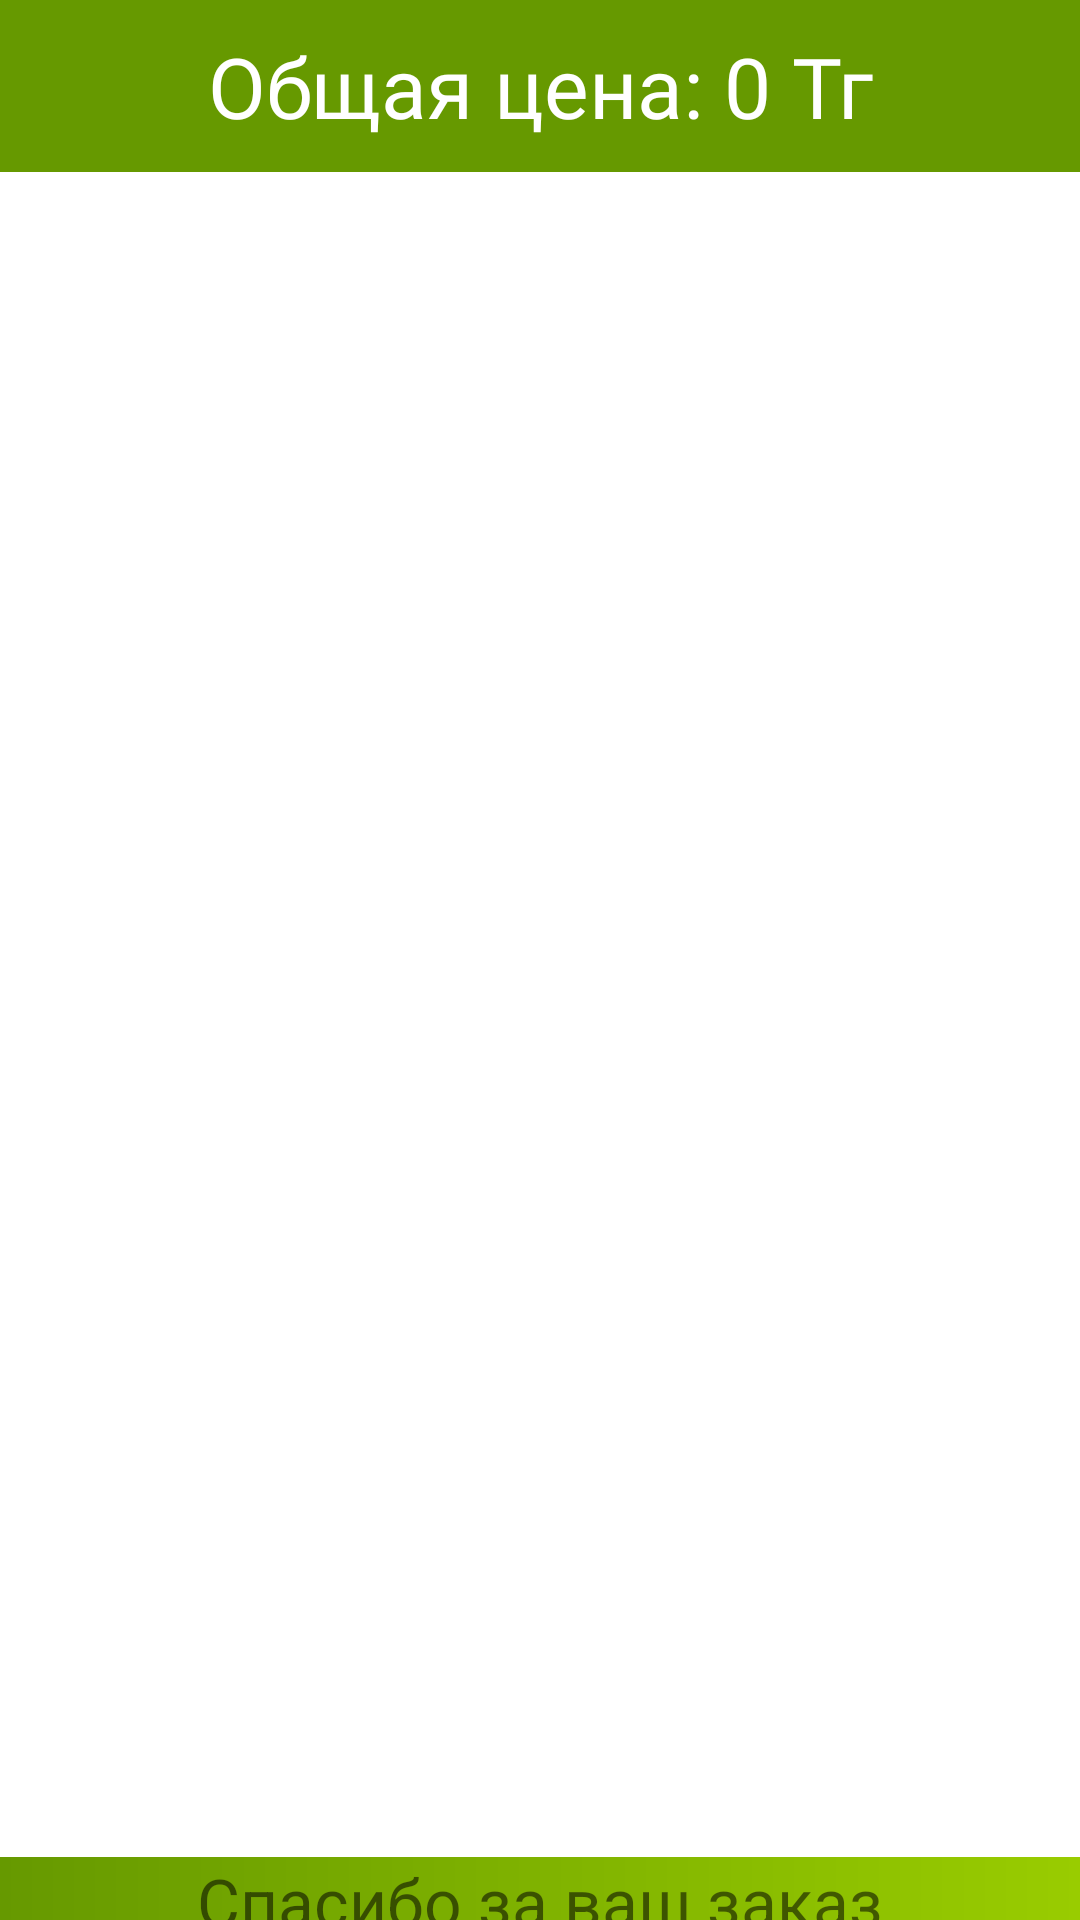

Reconstruct the res/layout file that produces this screen, plus the resources it refers to.
<!-- AndroidManifest.xml: application theme Theme.PharmacyA -->
<!-- res/layout/fragment_my_orders.xml -->
<?xml version="1.0" encoding="utf-8"?>
<FrameLayout xmlns:android="http://schemas.android.com/apk/res/android"
    xmlns:tools="http://schemas.android.com/tools"
    android:layout_width="match_parent"
    android:layout_height="match_parent"
    xmlns:app="http://schemas.android.com/apk/res-auto"
    tools:context=".MyOrdersFragment">

    <androidx.constraintlayout.widget.ConstraintLayout
        android:layout_width="match_parent"
        android:id="@+id/constraint1"
        android:visibility="gone"
        android:layout_height="match_parent">

        <ImageView
            android:id="@+id/new_product_img"
            android:layout_width="400dp"
            android:layout_height="300dp"
            android:src="@drawable/baseline_credit_card_24"
            app:layout_constraintBottom_toBottomOf="parent"
            app:layout_constraintEnd_toEndOf="parent"
            app:layout_constraintStart_toStartOf="parent"
            app:layout_constraintTop_toTopOf="parent"
            app:layout_constraintVertical_bias=".3" />

        <TextView
            android:layout_width="match_parent"
            android:layout_height="wrap_content"
            android:fontFamily="@font/alice"
            android:text="У тебя нет ничего оплатить"
            android:textAlignment="center"
            android:textColor="@color/lavender"
            android:textSize="23sp"
            app:layout_constraintBottom_toBottomOf="parent"
            app:layout_constraintEnd_toEndOf="parent"
            app:layout_constraintHorizontal_bias="0.0"
            app:layout_constraintStart_toStartOf="parent"
            app:layout_constraintTop_toBottomOf="@+id/new_product_img"
            app:layout_constraintVertical_bias="0.083" />
    </androidx.constraintlayout.widget.ConstraintLayout>
    <androidx.constraintlayout.widget.ConstraintLayout
        android:id="@+id/constraint2"
        android:layout_width="match_parent"
        android:layout_height="match_parent">

    <TextView
        android:id="@+id/textView4"
        android:layout_width="match_parent"
        android:layout_height="wrap_content"
        android:background="@color/lavender"
        android:fontFamily="@font/alice"
        android:padding="10dp"
        android:text="Общая цена: 0 Тг"
        android:textAlignment="center"
        android:textColor="@color/white"
        android:textSize="28sp"
        app:layout_constraintEnd_toEndOf="parent"
        app:layout_constraintStart_toStartOf="parent"
        app:layout_constraintTop_toTopOf="parent" />

        <androidx.recyclerview.widget.RecyclerView
            android:id="@+id/recyclerview"
            android:layout_width="424dp"
            android:layout_height="570dp"
            android:layout_marginLeft="7dp"
            android:layout_marginRight="7dp"
            app:layout_constraintEnd_toEndOf="parent"
            app:layout_constraintHorizontal_bias="0.461"
            app:layout_constraintStart_toStartOf="parent"
            app:layout_constraintTop_toBottomOf="@+id/textView4"
            app:layout_constraintVertical_bias="0" />

        <TextView
            android:layout_width="match_parent"
            android:layout_height="wrap_content"
            android:text="Спасибо за ваш заказ"
            android:textAlignment="center"
            android:background="@drawable/thank"
            android:textSize="22sp"
            app:layout_constraintBottom_toBottomOf="parent"
            app:layout_constraintEnd_toEndOf="parent"
            app:layout_constraintStart_toStartOf="parent"
            app:layout_constraintTop_toBottomOf="@+id/recyclerview" />
    </androidx.constraintlayout.widget.ConstraintLayout>

</FrameLayout>
<!-- resources referenced by this layout -->
<resources>
  <color name="lavender">@android:color/holo_green_dark</color>
  <color name="white">#FFFFFFFF</color>
  <!-- drawable thank (drawable) -->
  <?xml version="1.0" encoding="utf-8"?>
  <shape xmlns:android="http://schemas.android.com/apk/res/android">
      <gradient android:startColor="@color/lavender" android:endColor="@android:color/holo_green_light"/>
  
  </shape>
  <style name="Theme.PharmacyA" parent="Theme.MaterialComponents.DayNight.DarkActionBar">
          
          <item name="colorPrimary">@color/purple_500</item>
          <item name="colorPrimaryVariant">@color/purple_700</item>
          <item name="colorOnPrimary">@color/white</item>
          
          <item name="colorSecondary">@color/teal_200</item>
          <item name="colorSecondaryVariant">@color/teal_700</item>
          <item name="colorOnSecondary">@color/black</item>
          
          <item name="android:statusBarColor">?attr/colorPrimaryVariant</item>
          
      </style>
  <color name="purple_500">#FF6200EE</color>
  <color name="purple_700">#FF3700B3</color>
  <color name="teal_200">#FF03DAC5</color>
  <color name="teal_700">#FF018786</color>
  <color name="black">#FF000000</color>
</resources>
